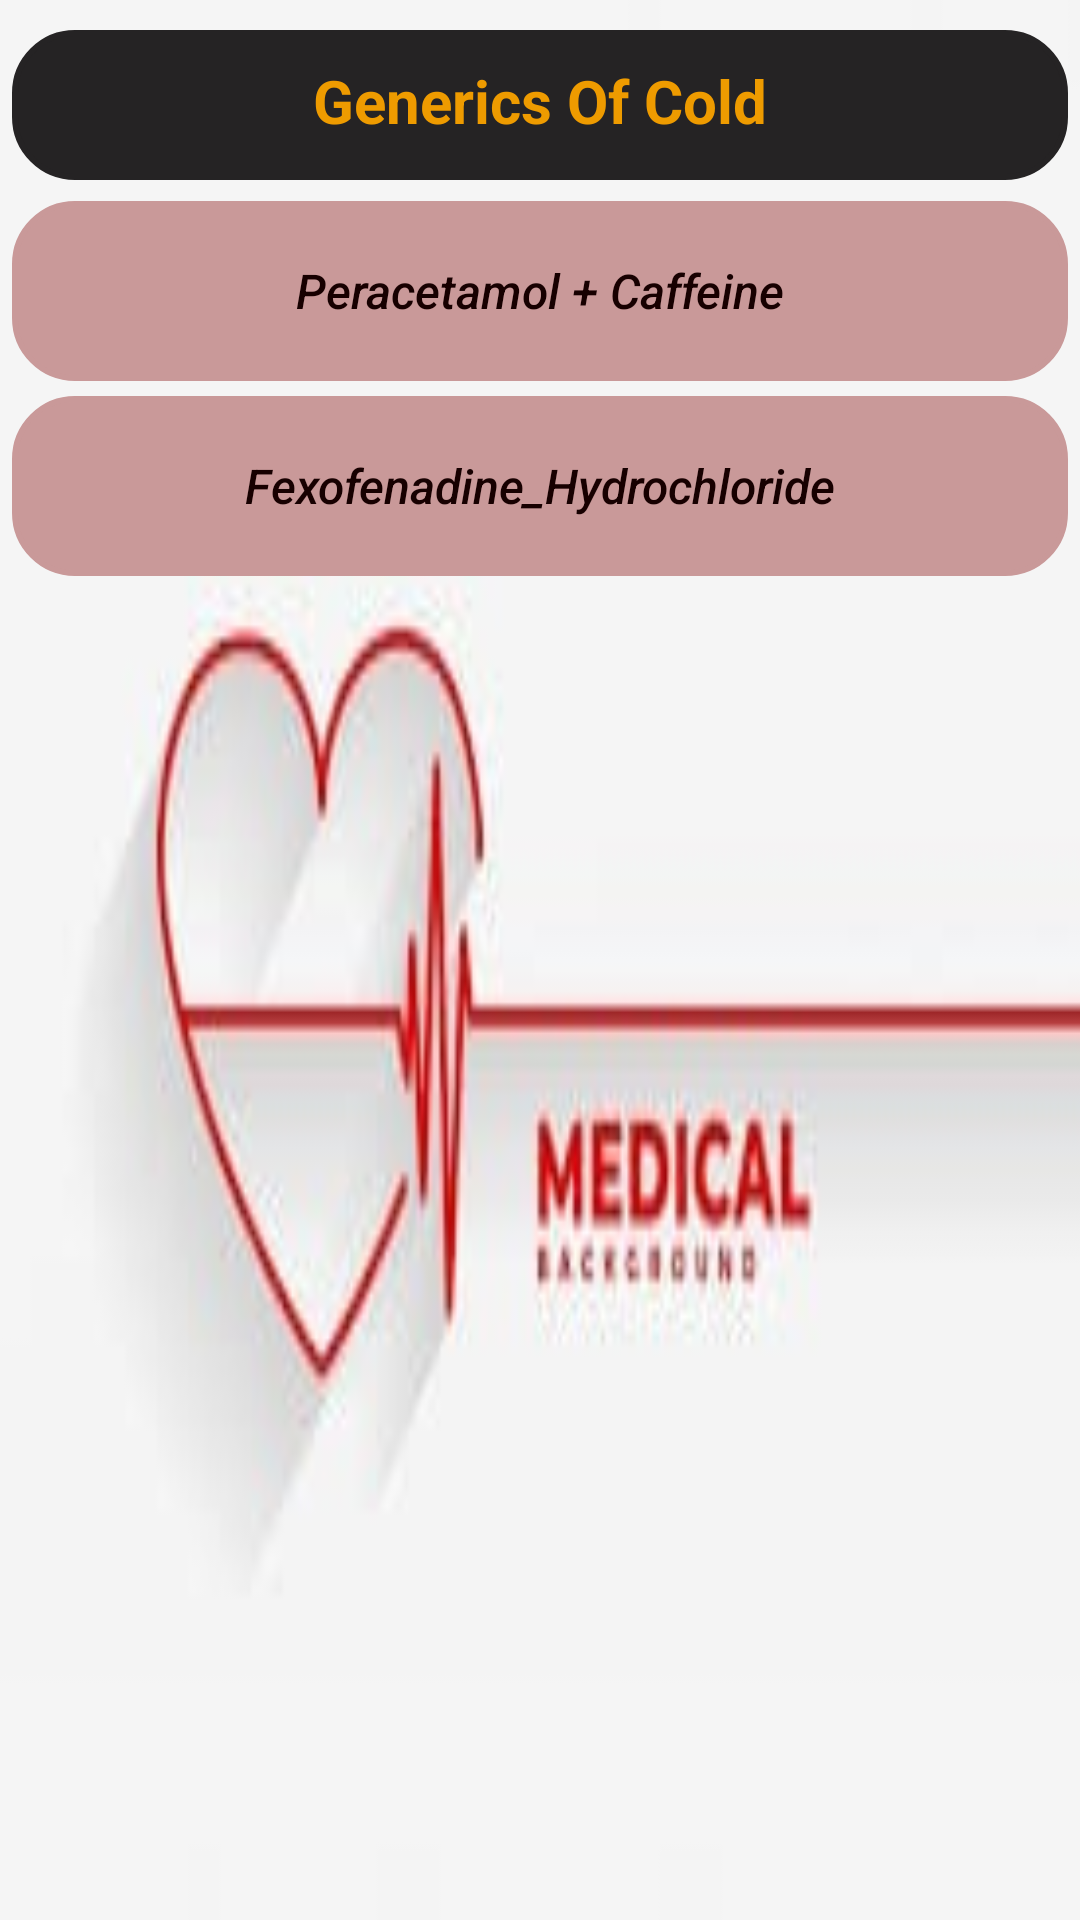

Here is an Android app screen rendered from its layout file. Give the layout XML and the strings, colors and styles it references.
<!-- AndroidManifest.xml: application theme Theme.Work -->
<!-- res/layout/activity_cold.xml -->
<?xml version="1.0" encoding="utf-8"?>
<LinearLayout xmlns:android="http://schemas.android.com/apk/res/android"
    xmlns:app="http://schemas.android.com/apk/res-auto"
    xmlns:tools="http://schemas.android.com/tools"
    android:layout_width="match_parent"
    android:layout_height="match_parent"
    android:orientation="vertical"
    android:background="@drawable/medi03"
    tools:context=".Cold">
    <TextView
        android:layout_width="match_parent"
        android:layout_height="50dp"
        android:layout_marginLeft="4dp"
        android:layout_marginTop="10dp"
        android:layout_marginRight="4dp"
        android:padding="10dp"
        android:paddingLeft="15dp"
        android:text="Generics Of Cold"
        android:gravity="center_horizontal"
        android:textAlignment="center"
        android:textAllCaps="false"
        android:textColor="#ee9b00"
        android:backgroundTint="#252324"
        android:textSize="20sp"
        android:textStyle="bold"
        android:background="@drawable/textview"
        tools:layout_editor_absoluteX="0dp"
        tools:layout_editor_absoluteY="29dp" />
    <Button
        android:id="@+id/button1D2"
        android:layout_width="match_parent"
        android:layout_height="60dp"
        android:background="@drawable/textview"
        android:text="@string/Cold1"
        android:textAllCaps="false"
        android:layout_marginTop="7dp"
        android:layout_marginLeft="4dp"
        android:layout_marginRight="4dp"
        android:textColor="#170000"
        app:backgroundTint="#c99999"
        android:textSize="16sp"
        android:textStyle="italic"
        />
    <Button
        android:id="@+id/button2D2"
        android:layout_width="match_parent"
        android:layout_height="60dp"
        android:background="@drawable/textview"
        android:textAllCaps="false"
        android:layout_marginTop="5dp"
        android:layout_marginLeft="4dp"
        android:layout_marginRight="4dp"
        android:text="@string/Cold0"
        android:textColor="#170000"
        app:backgroundTint="#c99999"
        android:textSize="16sp"
        android:textStyle="italic"
        />
   </LinearLayout>
<!-- resources referenced by this layout -->
<resources>
  <!-- drawable medi03: jpg bitmap (drawable, 4514 bytes) -->
  <!-- drawable textview (drawable) -->
  <?xml version="1.0" encoding="utf-8"?>
  <shape xmlns:android="http://schemas.android.com/apk/res/android">
      <stroke android:color="#caf0f8" android:width="2dp"/>
      <corners android:radius="20dp"/>
  
  </shape>
  <string name="Cold0">Fexofenadine_Hydrochloride</string>
  <string name="Cold1">Peracetamol + Caffeine</string>
  <style name="Theme.Work" parent="Theme.MaterialComponents.DayNight.DarkActionBar">
          
          <item name="colorPrimary">@color/Red</item>
          <item name="colorPrimaryVariant">@color/Red1</item>
          <item name="colorOnPrimary">@color/white</item>
          
          <item name="colorSecondary">@color/Red</item>
          <item name="colorSecondaryVariant">@color/Red1</item>
          <item name="colorOnSecondary">@color/black</item>
          
          <item name="android:statusBarColor" tools:targetApi="l">?attr/colorPrimaryVariant</item>
          
      </style>
  <color name="Red">#b7b7a4</color>
  <color name="Red1">#5c6b73</color>
  <color name="white">#FFFFFFFF</color>
  <color name="black">#FF000000</color>
</resources>
